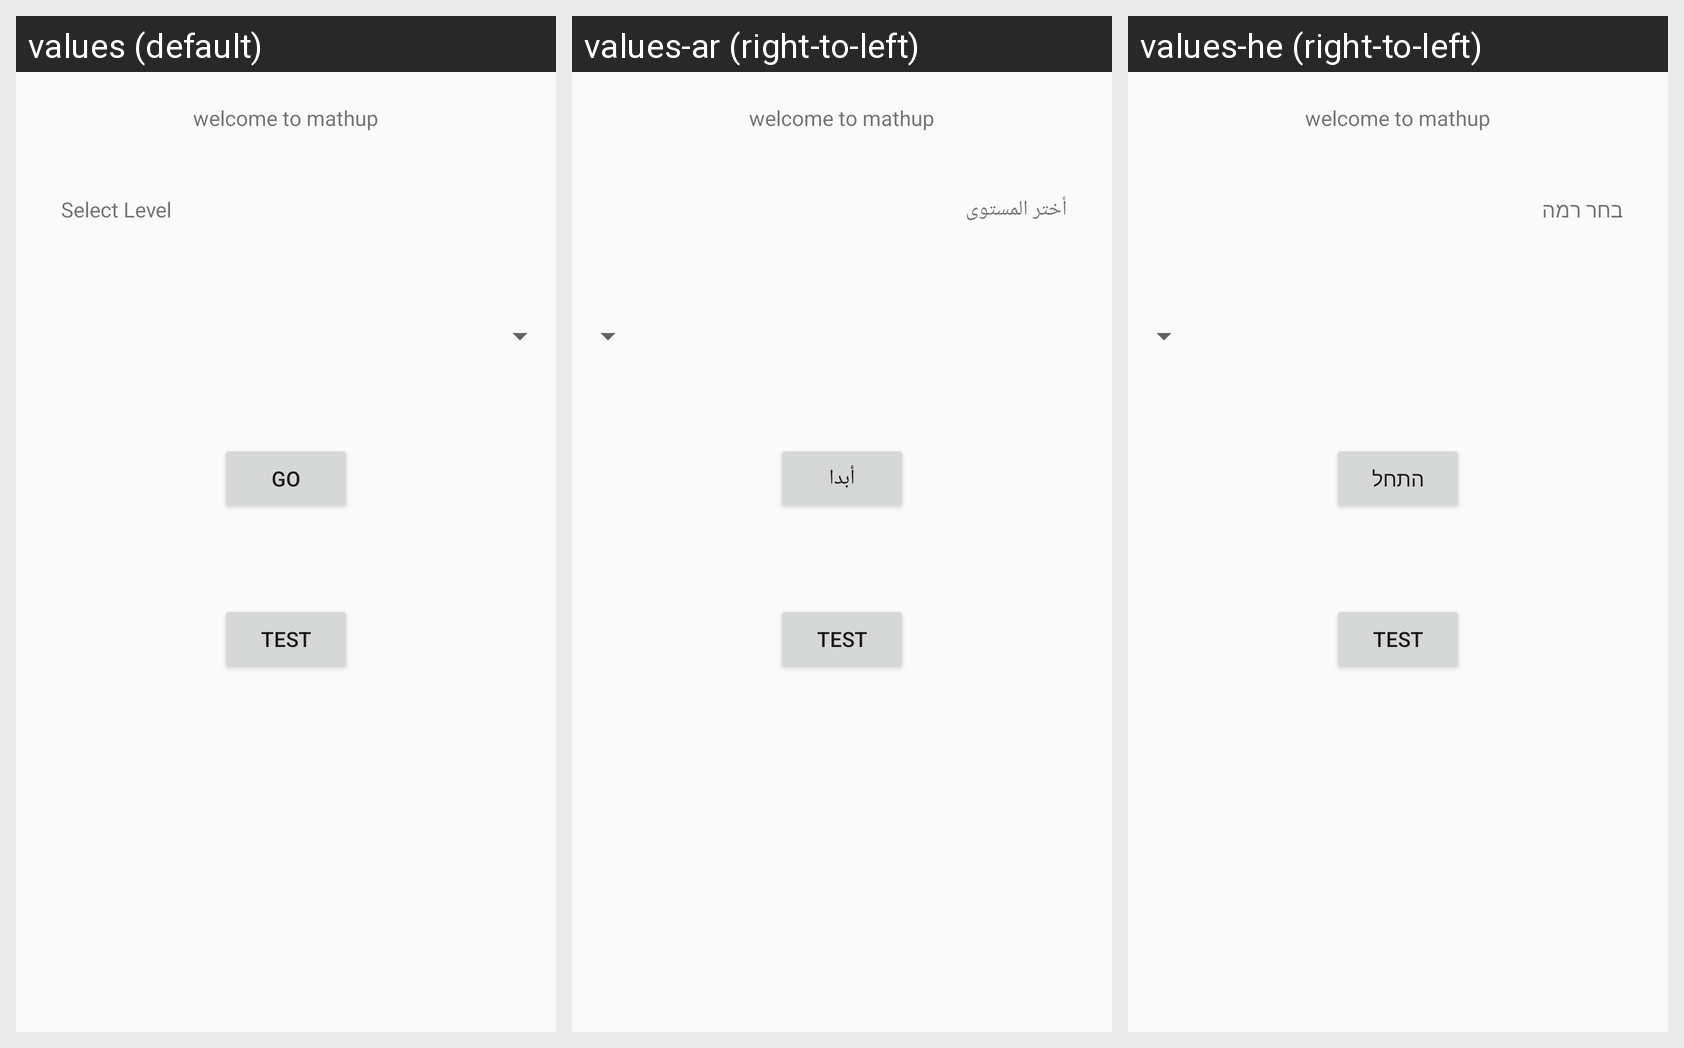

Here is an Android app screen in its default locale and in the app's own translations. Write out the translated-string differences for the strings that appear on this screen.
Android screen res/layout/activity_main.xml rendered under 3 locales, left to right: values (default), values-ar (right-to-left), values-he (right-to-left). Device: Nexus 5 (rendered at 1080×1920; each locale shown at half size, 540×960, under a caption strip naming it); theme Theme.Theme.
Strings drawn on this screen, with the default value and each locale's value (text and hints the layout hard-codes appear in the picture but are not listed):

lvl
  values: Select Level
  values-ar: أختر المستوى
  values-he: בחר רמה

go
  values: GO
  values-ar: أبدا
  values-he: התחל
